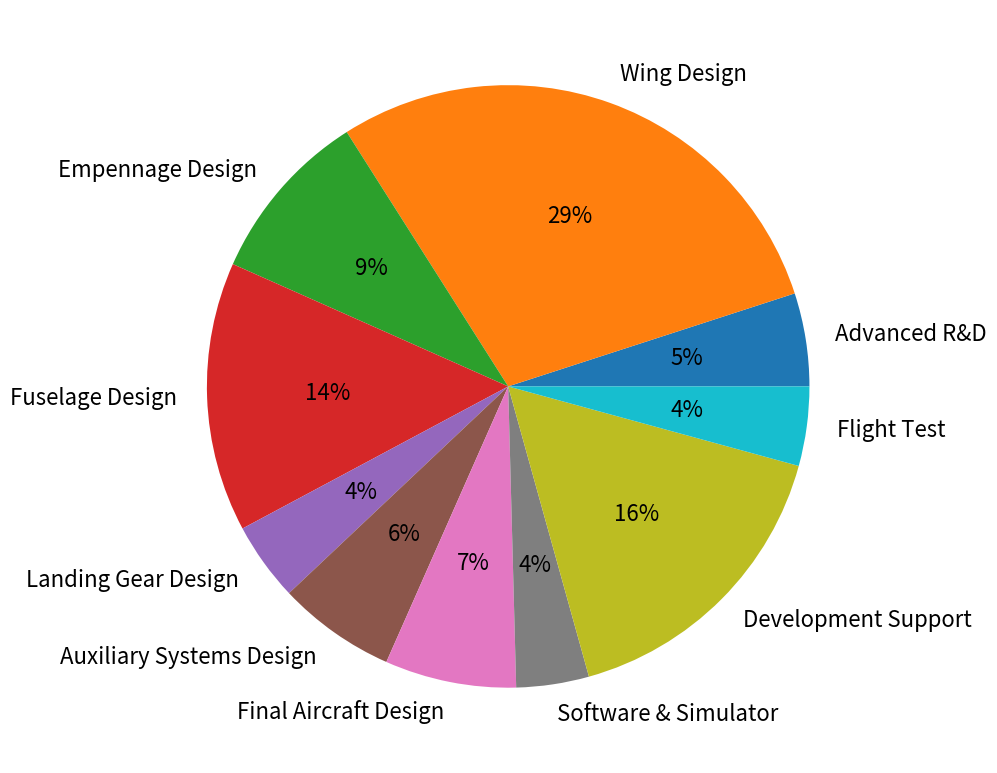

Write the Python code that produced this figure.
import matplotlib.pyplot as plt
import numpy as np

# Categories
labels = [
    "Advanced R&D",
    "Wing Design",
    "Empennage Design",
    "Fuselage Design",
    "Landing Gear Design",
    "Auxiliary Systems Design",
    "Final Aircraft Design",
    "Software & Simulator",
    "Development Support",
    "Flight Test"
]

values = [3.09, 17.94, 5.78, 8.95, 2.61, 3.92, 4.36, 2.41, 10.16, 2.63]
sizes = [value / sum(values) for value in values]

# Create figure
fig, ax = plt.subplots(figsize=(10, 10))
ax.pie(sizes, labels=labels, autopct='%1.f%%', textprops={'fontsize': 16})

plt.tight_layout()
plt.savefig('RDTE.png')
